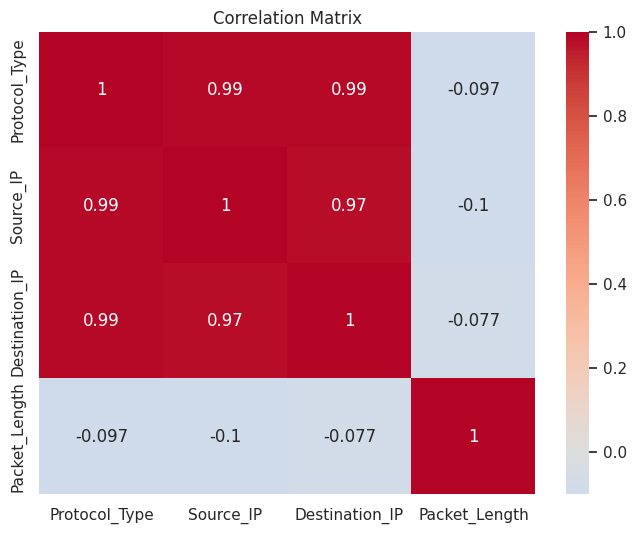

Source code (Python):
import numpy as np
import pandas as pd
import seaborn as sns
import matplotlib.pyplot as plt

# Step 1: Generate random network packet data with headers and write to CSV file
np.random.seed(0)
num_samples = 200
num_features = 4
feature_names = ['Protocol_Type', 'Source_IP', 'Destination_IP', 'Packet_Length']

# Generate random data for each feature
data = np.random.rand(num_samples, num_features)

# Introduce correlations near 1 between specific features
data[:, 1] = data[:, 0] + np.random.normal(0, 0.05, num_samples)  # Making Source_IP highly correlated with Protocol_Type
data[:, 2] = data[:, 0] + np.random.normal(0, 0.05, num_samples)  # Making Destination_IP highly correlated with Protocol_Type

# Create DataFrame with random data and feature names
df = pd.DataFrame(data, columns=feature_names)

# Write DataFrame to CSV file
df.to_csv('network_data.csv', index=False)

# Step 2: Calculate the correlation matrix
correlation_matrix = np.corrcoef(data, rowvar=False)

# Write correlation matrix to CSV file
correlation_df = pd.DataFrame(correlation_matrix, columns=feature_names, index=feature_names)
correlation_df.to_csv('correlation_data.csv', index=True)

# Step 3: Plot correlation matrix as heatmap and save to PDF
sns.set(style="white")
plt.figure(figsize=(8, 6))
sns.heatmap(correlation_matrix, annot=True, cmap='coolwarm', center=0, xticklabels=feature_names, yticklabels=feature_names)
plt.title('Correlation Matrix')
plt.savefig('correlation_matrix.pdf')
plt.close()

print("Files generated successfully.")
